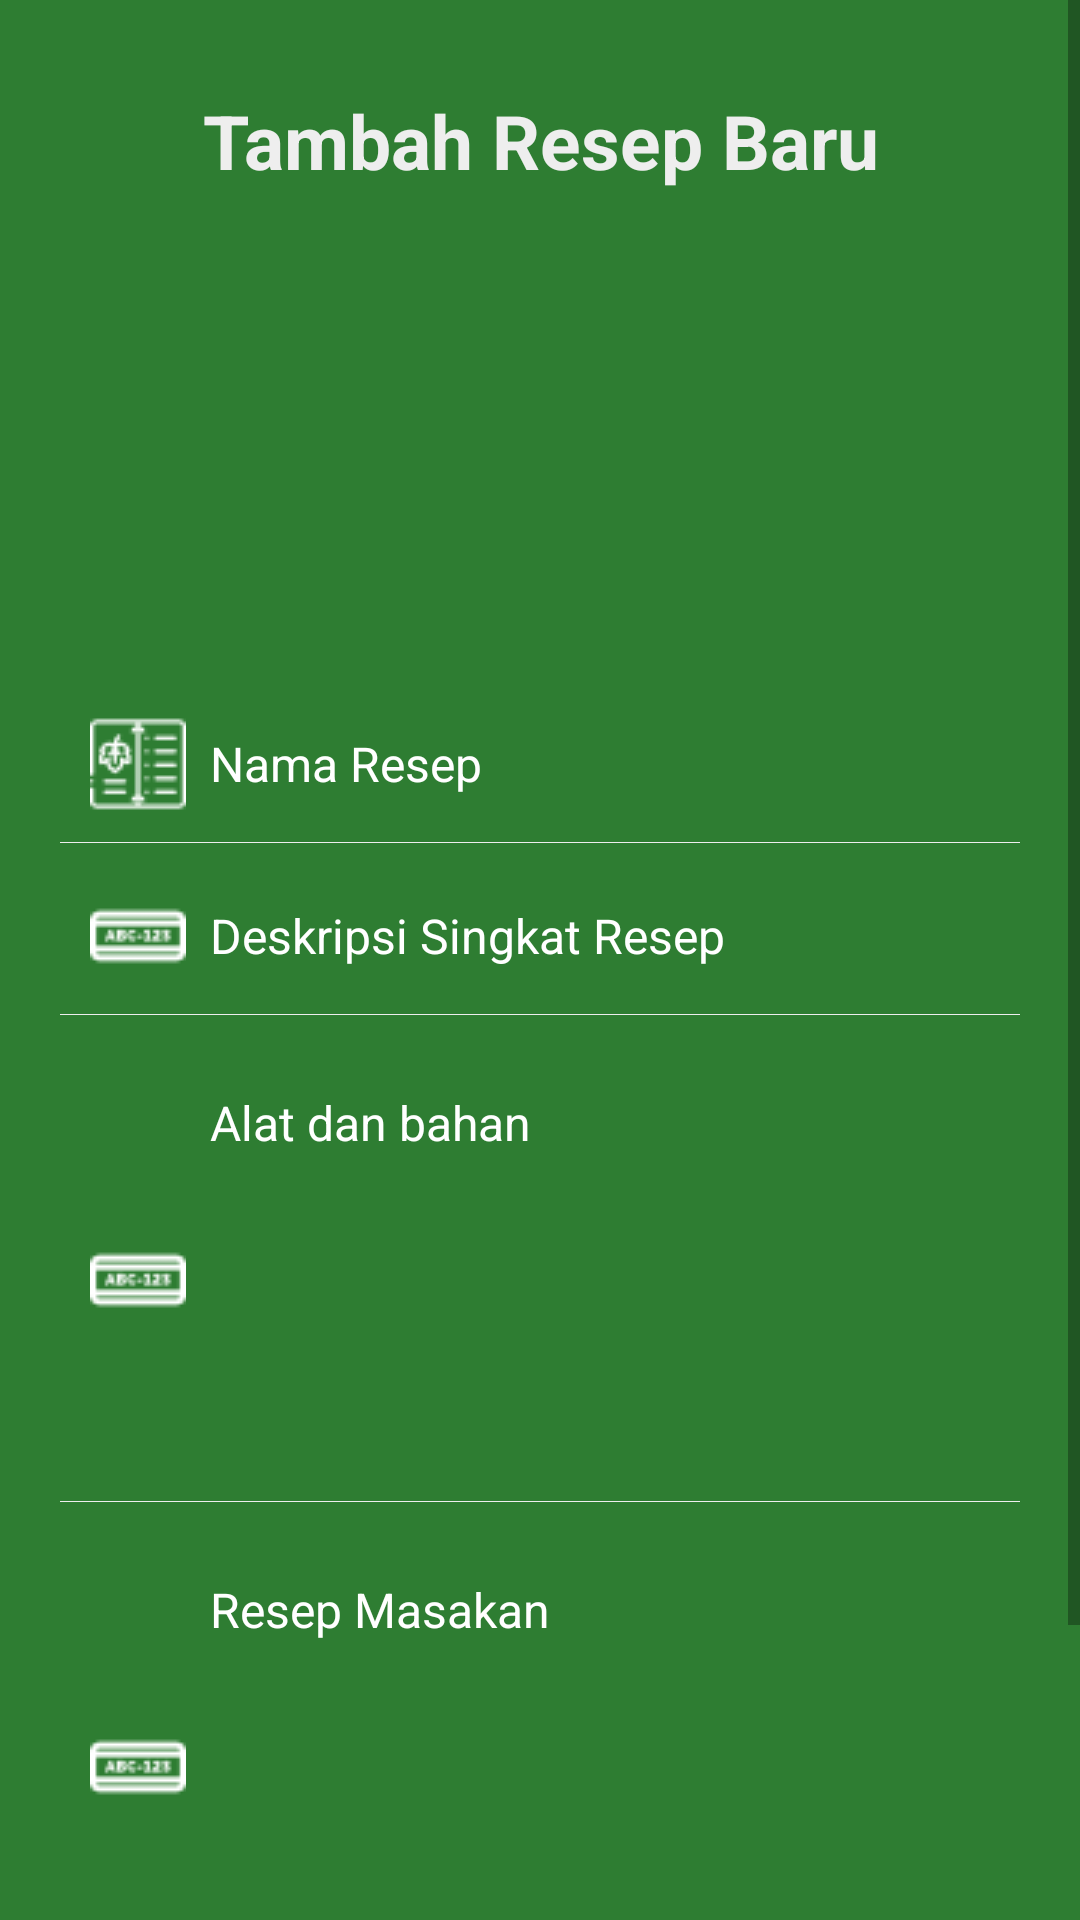

This screen was rendered from an Android layout file. Write that file and the resources it references.
<!-- AndroidManifest.xml: activity theme AppTheme.NoActionBar -->
<!-- res/layout/activity_tambah_resep.xml -->
<?xml version="1.0" encoding="utf-8"?>
<ScrollView xmlns:android="http://schemas.android.com/apk/res/android"
    android:layout_width="fill_parent"
    android:layout_height="fill_parent"
    android:fitsSystemWindows="true"
    android:background="@color/background_color">
    <RelativeLayout
        android:layout_width="match_parent"
        android:layout_height="match_parent">

        <LinearLayout xmlns:android="http://schemas.android.com/apk/res/android"
            xmlns:app="http://schemas.android.com/apk/res-auto"
            xmlns:tools="http://schemas.android.com/tools"
            android:layout_width="match_parent"
            android:layout_height="wrap_content"
            android:orientation="vertical"
            android:padding="20dp"
            tools:context="glory.a2lol.DaftarActivity">

            <TextView
                android:layout_width="fill_parent"
                android:layout_height="wrap_content"
                android:gravity="center"
                android:padding="10dp"
                android:text="Tambah Resep Baru"
                android:textColor="@color/white_greyish"
                android:textSize="25sp"
                android:textStyle="bold" />

            <ImageView
                android:src="@drawable/ic_browse"
                android:layout_width="wrap_content"
                android:layout_height="150dp"
                android:layout_gravity="center_horizontal"
                android:id="@+id/img_browse"/>

            <EditText
                android:id="@+id/userEmailId"
                android:layout_width="fill_parent"
                android:layout_height="wrap_content"
                android:layout_marginTop="5dp"
                android:background="@android:color/transparent"
                android:drawableLeft="@drawable/foodmenu_white"
                android:drawablePadding="8dp"
                android:gravity="center_vertical"
                android:hint="Nama Resep"
                android:inputType="textCapWords"
                android:padding="10dp"
                android:singleLine="true"
                android:textColor="@color/white"
                android:textColorHint="@color/white"
                android:textSize="16sp" />

            <View
                android:layout_width="fill_parent"
                android:layout_height="1px"
                android:background="@color/white_greyish" />

            <EditText
                android:id="@+id/etHargaSayur"
                android:layout_width="fill_parent"
                android:layout_height="wrap_content"
                android:layout_marginTop="5dp"
                android:background="@android:color/transparent"
                android:drawableLeft="@drawable/plate2"
                android:drawablePadding="8dp"
                android:gravity="center_vertical"
                android:hint="Deskripsi Singkat Resep"
                android:inputType="textCapWords"
                android:padding="10dp"
                android:singleLine="true"
                android:textColor="@color/white"
                android:textColorHint="@color/white"
                android:textSize="16sp" />


            <View
                android:layout_width="fill_parent"
                android:layout_height="1px"
                android:layout_marginBottom="10dp"
                android:background="@color/white_greyish" />

            <EditText
                android:id="@+id/etAlatDanBahan"
                android:layout_width="fill_parent"
                android:layout_height="wrap_content"
                android:layout_marginTop="5dp"
                android:background="@android:color/transparent"
                android:drawableLeft="@drawable/plate2"
                android:drawableStart="@drawable/plate2"
                android:drawablePadding="8dp"
                android:gravity="top|left"
                android:overScrollMode="always"
                android:scrollbarStyle="insideInset"
                android:scrollbars="vertical"
                android:lines="6"
                android:scrollHorizontally="false"
                android:hint="Alat dan bahan"
                android:inputType="textMultiLine"
                android:padding="10dp"
                android:textColor="@color/white"
                android:textColorHint="@color/white"
                android:textSize="16sp" />

            <View
                android:layout_width="fill_parent"
                android:layout_height="1px"
                android:id="@+id/view3"
                android:layout_marginBottom="10dp"
                android:background="@color/white_greyish" />



            <EditText
                android:id="@+id/etResepnya"
                android:layout_width="fill_parent"
                android:layout_height="wrap_content"
                android:layout_marginTop="5dp"
                android:background="@android:color/transparent"
                android:drawableLeft="@drawable/plate2"
                android:drawableStart="@drawable/plate2"
                android:drawablePadding="8dp"
                android:gravity="top|left"
                android:overScrollMode="always"
                android:scrollbarStyle="insideInset"
                android:scrollbars="vertical"
                android:lines="6"
                android:scrollHorizontally="false"
                android:hint="Resep Masakan"
                android:inputType="textMultiLine"
                android:padding="10dp"
                android:textColor="@color/white"
                android:textColorHint="@color/white"
                android:textSize="16sp" />

            <View
                android:layout_width="fill_parent"
                android:layout_height="1px"
                android:id="@+id/view2"
                android:layout_marginBottom="10dp"
                android:background="@color/white_greyish" />

            <Button
                android:id="@+id/signUpBtn"
                android:layout_width="fill_parent"
                android:layout_height="wrap_content"
                android:layout_marginTop="15dp"
                android:background="@drawable/loginbutton_selector"
                android:padding="3dp"
                android:text="SIMPAn"
                android:textColor="@color/background_color"
                android:textSize="17sp"
                android:textStyle="bold" />

        </LinearLayout>
        <ProgressBar
            android:id="@+id/progressBar"
            android:layout_width="30dp"
            android:layout_height="30dp"
            android:layout_centerInParent="true"
            android:layout_marginBottom="20dp"
            android:visibility="gone" />

    </RelativeLayout>
</ScrollView>
<!-- resources referenced by this layout -->
<resources>
  <color name="background_color">#2e7d32</color>
  <color name="white">#FFFFFF</color>
  <color name="white_greyish">#EEEEEE</color>
  <!-- drawable foodmenu_white: png bitmap (drawable, 903 bytes) -->
  <!-- drawable plate2: png bitmap (drawable, 628 bytes) -->
  <style name="AppTheme.NoActionBar">
          <item name="windowActionBar">false</item>
          <item name="windowNoTitle">true</item>
      </style>
</resources>
